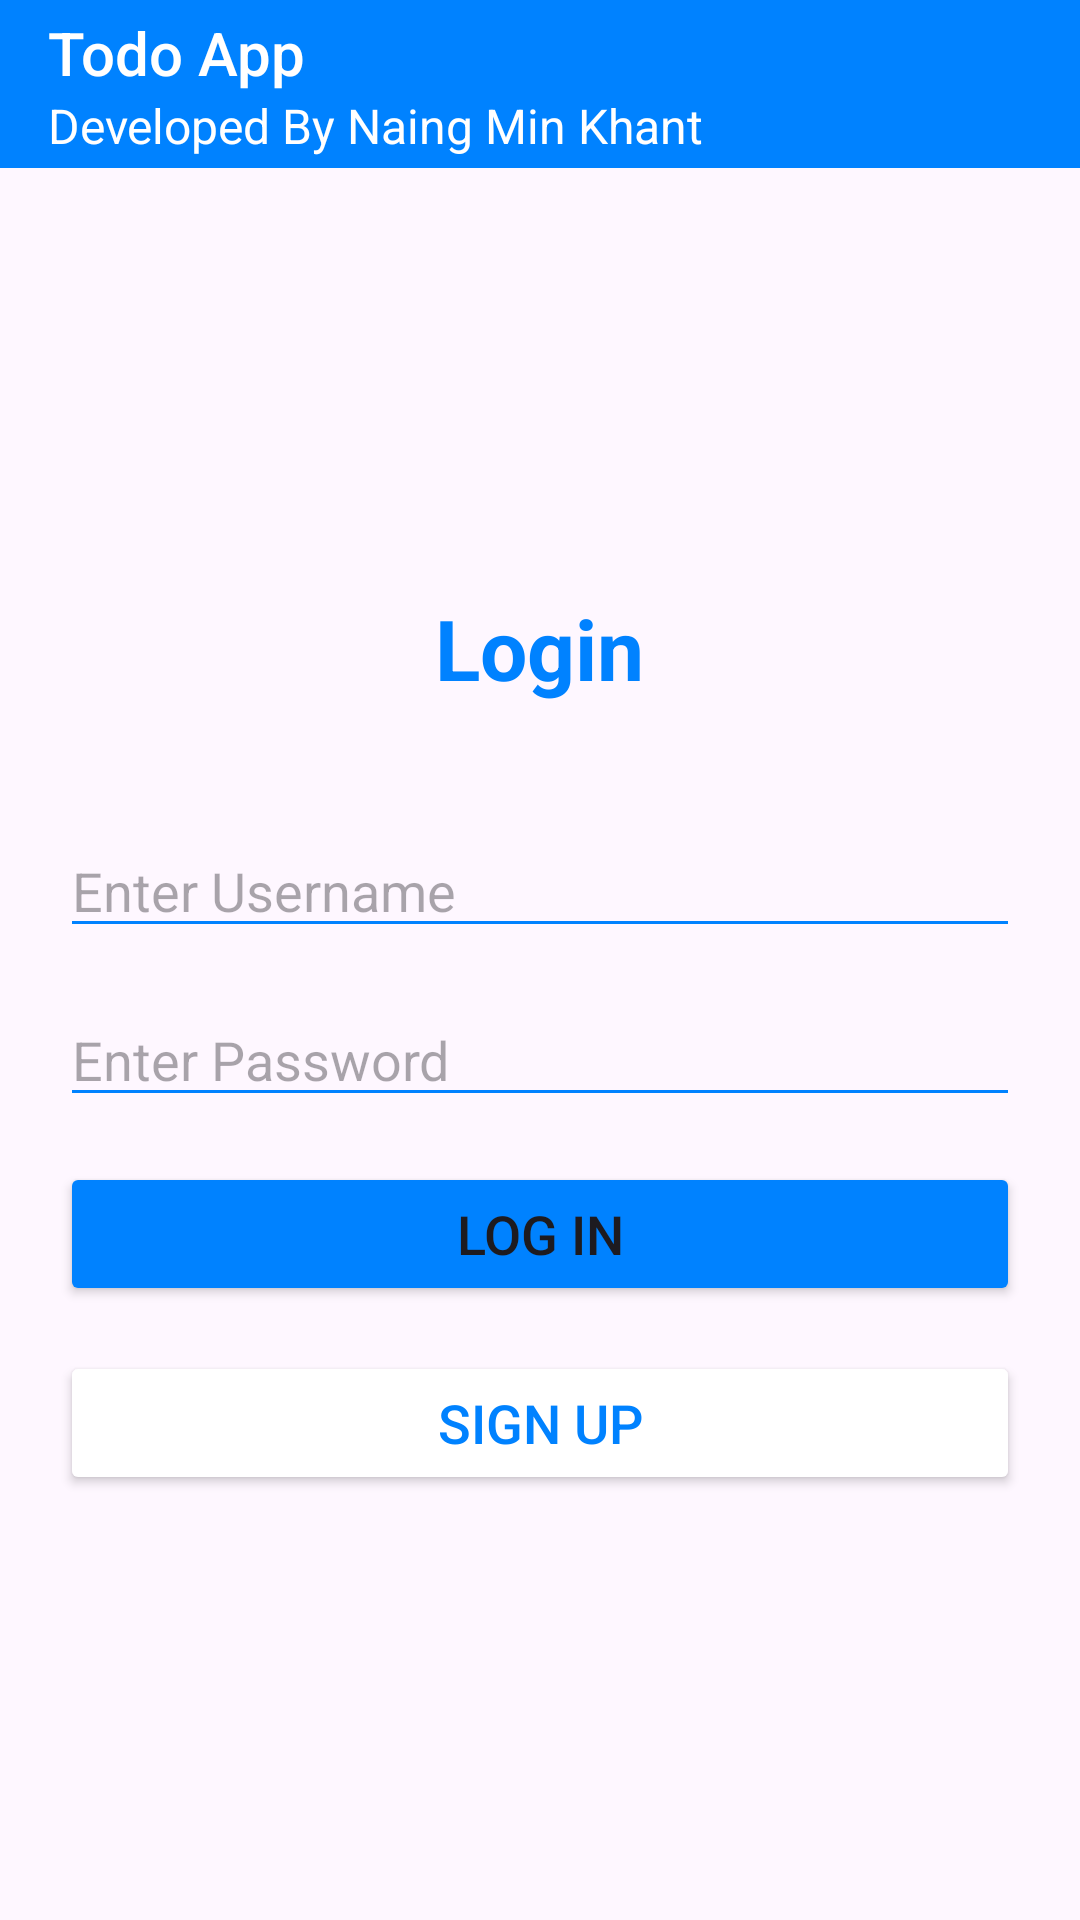

Reconstruct the res/layout file that produces this screen, plus the resources it refers to.
<!-- AndroidManifest.xml: application theme Theme.AssignmentSampleTest -->
<!-- res/layout/activity_login.xml -->
<?xml version="1.0" encoding="utf-8"?>
<RelativeLayout xmlns:android="http://schemas.android.com/apk/res/android"
    xmlns:tools="http://schemas.android.com/tools"
    android:layout_width="match_parent"
    android:layout_height="match_parent"
    tools:context=".LoginActivity">

    <android.widget.Toolbar
        android:id="@+id/toolbar"
        android:layout_width="match_parent"
        android:layout_height="wrap_content"
        android:background="@color/mint"
        android:subtitle="@string/subTitleToolbar"
        android:subtitleTextColor="@color/white"
        android:title="@string/app_name"
        android:titleTextColor="@color/white" />

    <LinearLayout
        android:layout_width="match_parent"
        android:layout_height="match_parent"
        android:layout_below="@+id/toolbar"
        android:gravity="center"
        android:orientation="vertical"
        android:paddingStart="20dp"
        android:paddingEnd="20dp">

        <TextView
            android:layout_width="wrap_content"
            android:layout_height="wrap_content"
            android:text="Login"
            android:textColor="@color/mint"
            android:textSize="28sp"
            android:textStyle="bold" />

        <EditText
            android:id="@+id/username"
            android:layout_width="match_parent"
            android:layout_height="wrap_content"
            android:layout_marginTop="40dp"
            android:backgroundTint="@color/mint"
            android:hint="Enter Username" />

        <EditText
            android:id="@+id/password"
            android:layout_width="match_parent"
            android:layout_height="wrap_content"
            android:layout_marginTop="15dp"
            android:backgroundTint="@color/mint"
            android:hint="Enter Password"
            android:password="true" />

        <Button
            android:id="@+id/btnLogin"
            android:layout_width="match_parent"
            android:layout_height="wrap_content"
            android:layout_marginTop="15dp"
            android:backgroundTint="@color/mint"
            android:text="Log In"
            android:textSize="18sp" />

        <Button
            android:id="@+id/btnSignUp"
            android:layout_width="match_parent"
            android:layout_height="wrap_content"
            android:layout_marginTop="15dp"
            android:backgroundTint="@color/white"
            android:text="Sign Up"
            android:textColor="@color/mint"
            android:textSize="18sp" />

    </LinearLayout>

</RelativeLayout>
<!-- resources referenced by this layout -->
<resources>
  <color name="mint">#0082ff</color>
  <color name="white">#FFFFFFFF</color>
  <string name="app_name">Todo App</string>
  <string name="subTitleToolbar">Developed By Naing Min Khant</string>
  <style name="Theme.AssignmentSampleTest" parent="Base.Theme.AssignmentSampleTest" />
  <style name="Base.Theme.AssignmentSampleTest" parent="Theme.Material3.DayNight.NoActionBar">
          
          
      </style>
</resources>
